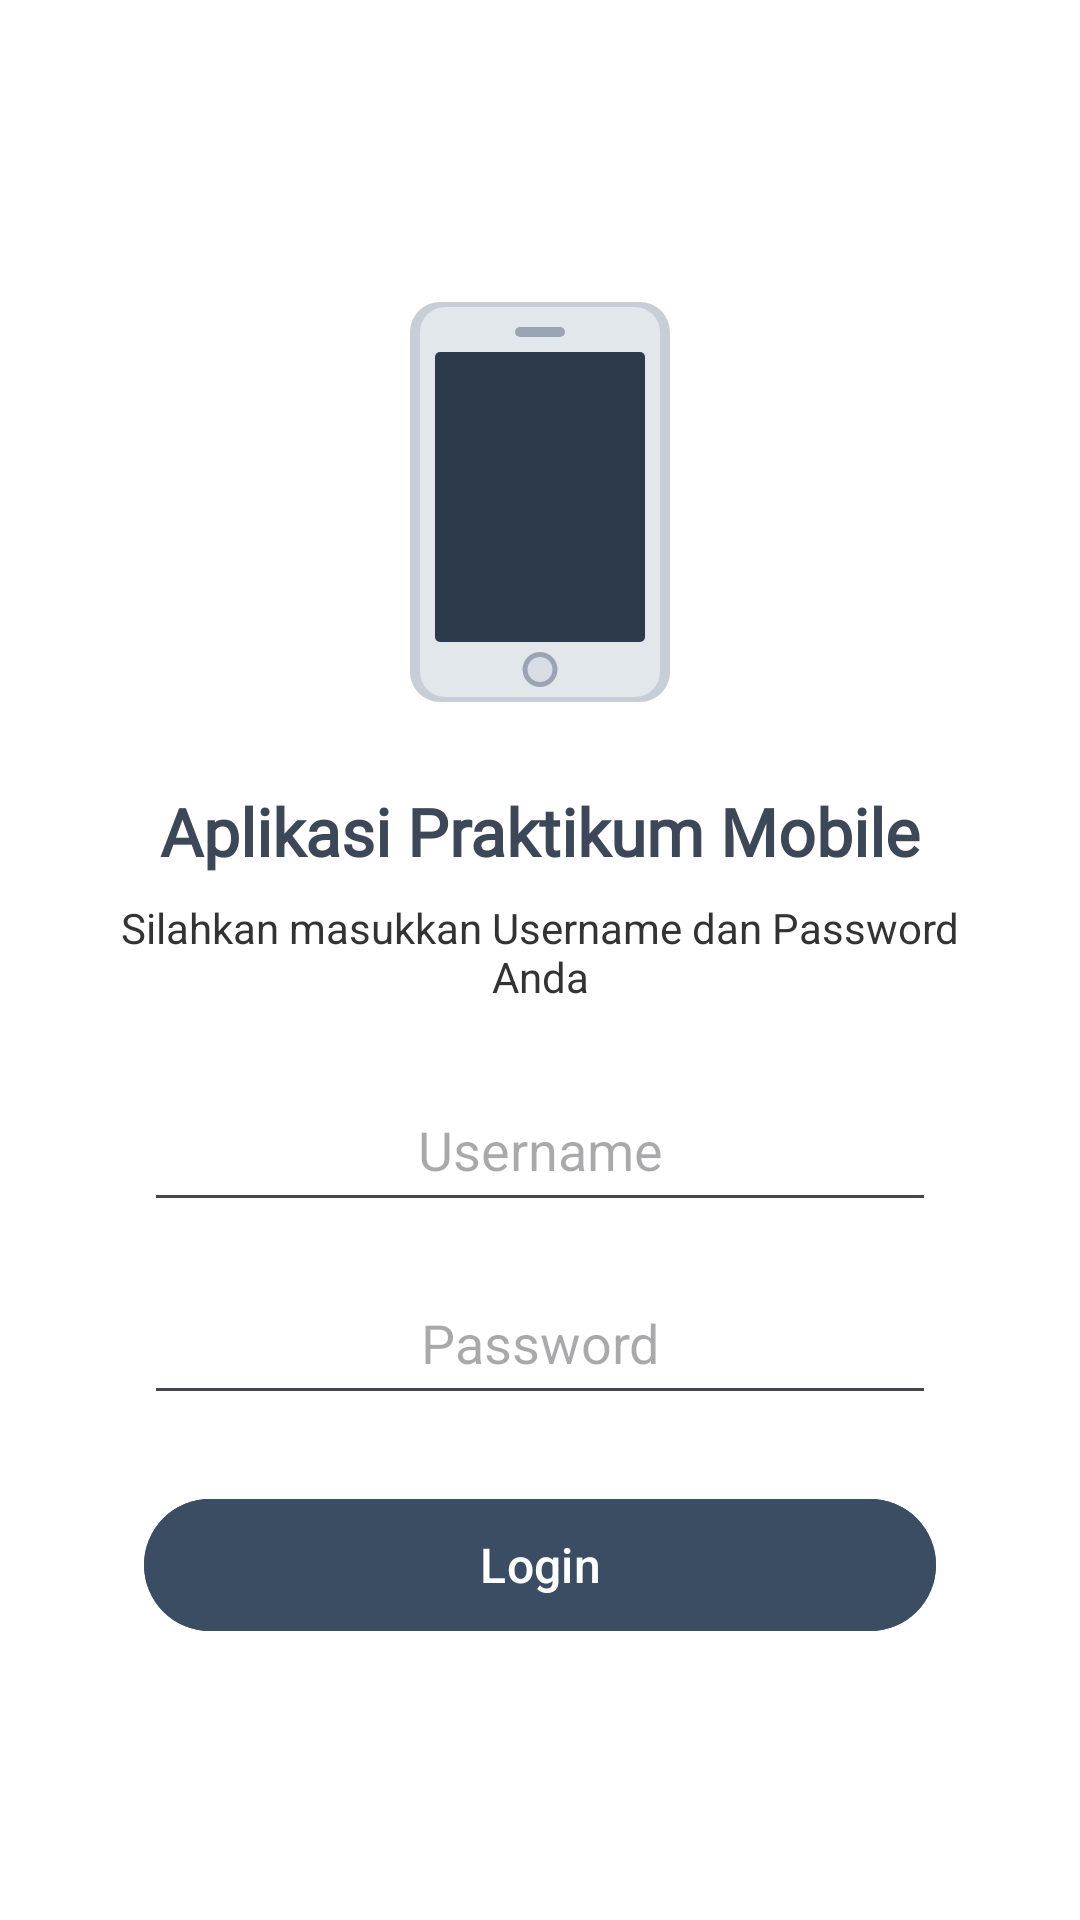

Produce the Android XML layout that renders to this screen, including the resource entries it uses.
<!-- AndroidManifest.xml: application theme Theme.Salman3TIE -->
<!-- res/layout/activity_auth.xml -->
<?xml version="1.0" encoding="utf-8"?>
<androidx.constraintlayout.widget.ConstraintLayout xmlns:android="http://schemas.android.com/apk/res/android"
    xmlns:app="http://schemas.android.com/apk/res-auto"
    xmlns:tools="http://schemas.android.com/tools"
    android:id="@+id/main"
    android:layout_width="match_parent"
    android:layout_height="match_parent"
    android:background="@color/white"
    android:padding="32dp"
    tools:context=".AuthActivity">

    <ImageView
        android:id="@+id/imgLogo"
        android:layout_width="100dp"
        android:layout_height="150dp"
        android:contentDescription="@string/cd_smartphone"
        android:src="@drawable/ic_mobile"
        app:layout_constraintBottom_toTopOf="@+id/textTitleAuth"
        app:layout_constraintEnd_toEndOf="parent"
        app:layout_constraintStart_toStartOf="parent"
        app:layout_constraintTop_toTopOf="parent"
        app:layout_constraintVertical_chainStyle="packed" />

    <TextView
        android:id="@+id/textTitleAuth"
        android:layout_width="wrap_content"
        android:layout_height="wrap_content"
        android:layout_marginTop="20dp"
        android:fontFamily="@font/monsterrat_black"
        android:text="@string/title_auth"
        android:textColor="@color/text_dark"
        android:textSize="22sp"
        android:textStyle="bold"
        app:layout_constraintBottom_toTopOf="@+id/textSubtitleAuth"
        app:layout_constraintEnd_toEndOf="parent"
        app:layout_constraintStart_toStartOf="parent"
        app:layout_constraintTop_toBottomOf="@+id/imgLogo" />

    <TextView
        android:id="@+id/textSubtitleAuth"
        android:layout_width="0dp"
        android:layout_height="wrap_content"
        android:layout_marginTop="8dp"
        android:gravity="center"
        android:text="@string/subtitle_auth"
        android:textColor="@color/abu_gelap"
        android:textSize="14sp"
        app:layout_constraintBottom_toTopOf="@+id/inputUsername"
        app:layout_constraintEnd_toEndOf="parent"
        app:layout_constraintStart_toStartOf="parent"
        app:layout_constraintTop_toBottomOf="@+id/textTitleAuth" />

    <EditText
        android:id="@+id/inputUsername"
        android:layout_width="0dp"
        android:layout_height="wrap_content"
        android:layout_marginHorizontal="16dp"
        android:layout_marginTop="24dp"
        android:autofillHints="username"
        android:gravity="center"
        android:hint="@string/hint_username"
        android:inputType="textPersonName"
        android:padding="12dp"
        android:textColor="@color/text_dark"
        app:layout_constraintBottom_toTopOf="@+id/inputPassword"
        app:layout_constraintEnd_toEndOf="parent"
        app:layout_constraintStart_toStartOf="parent"
        app:layout_constraintTop_toBottomOf="@+id/textSubtitleAuth" />

    <EditText
        android:id="@+id/inputPassword"
        android:layout_width="0dp"
        android:layout_height="wrap_content"
        android:layout_marginHorizontal="16dp"
        android:layout_marginTop="16dp"
        android:autofillHints="password"
        android:gravity="center"
        android:hint="@string/hint_password"
        android:inputType="textPassword"
        android:padding="12dp"
        android:textColor="@color/text_dark"
        app:layout_constraintBottom_toTopOf="@+id/btnLogin"
        app:layout_constraintEnd_toEndOf="parent"
        app:layout_constraintStart_toStartOf="parent"
        app:layout_constraintTop_toBottomOf="@+id/inputUsername" />

    <com.google.android.material.button.MaterialButton
        android:id="@+id/btnLogin"
        android:layout_width="0dp"
        android:layout_height="52dp"
        android:layout_marginHorizontal="16dp"
        android:layout_marginTop="24dp"
        android:backgroundTint="@color/dark_slate"
        android:text="@string/btn_login"
        android:textColor="@color/white"
        android:textSize="16sp"
        app:cornerRadius="26dp"
        app:layout_constraintBottom_toBottomOf="parent"
        app:layout_constraintEnd_toEndOf="parent"
        app:layout_constraintStart_toStartOf="parent"
        app:layout_constraintTop_toBottomOf="@+id/inputPassword" />

</androidx.constraintlayout.widget.ConstraintLayout>
<!-- resources referenced by this layout -->
<resources>
  <color name="abu_gelap">#333333</color>
  <color name="dark_slate">#3A4D62</color>
  <color name="text_dark">#3C4858</color>
  <color name="white">#FFFFFFFF</color>
  <!-- drawable ic_mobile (drawable) -->
  <?xml version="1.0" encoding="utf-8"?>
  <vector xmlns:android="http://schemas.android.com/apk/res/android"
      android:width="120dp"
      android:height="180dp"
      android:viewportWidth="120"
      android:viewportHeight="180">
      
      <path
          android:fillColor="#C8CED8"
          android:pathData="M20,10 L100,10 A12,12 0 0,1 112,22 L112,158 A12,12 0 0,1 100,170 L20,170 A12,12 0 0,1 8,158 L8,22 A12,12 0 0,1 20,10 Z" />
      
      <path
          android:fillColor="#E2E7EC"
          android:pathData="M22,12 L98,12 A10,10 0 0,1 108,22 L108,158 A10,10 0 0,1 98,168 L22,168 A10,10 0 0,1 12,158 L12,22 A10,10 0 0,1 22,12 Z" />
      
      <path
          android:fillColor="#2D3A4B"
          android:pathData="M20,30 L100,30 A2,2 0 0,1 102,32 L102,144 A2,2 0 0,1 100,146 L20,146 A2,2 0 0,1 18,144 L18,32 A2,2 0 0,1 20,30 Z" />
      
      <path
          android:fillColor="#9AA4B2"
          android:pathData="M52,20 L68,20 A2,2 0 0,1 70,22 L70,22 A2,2 0 0,1 68,24 L52,24 A2,2 0 0,1 50,22 L50,22 A2,2 0 0,1 52,20 Z" />
      
      <path
          android:fillColor="#9AA4B2"
          android:pathData="M60,157 m-7,0 a7,7 0 1,0 14,0 a7,7 0 1,0 -14,0" />
      
      <path
          android:fillColor="#D8DDE5"
          android:pathData="M60,157 m-5,0 a5,5 0 1,0 10,0 a5,5 0 1,0 -10,0" />
  </vector>
  <string name="btn_login">Login</string>
  <string name="cd_smartphone">Gambar Smartphone</string>
  <string name="hint_password">Password</string>
  <string name="hint_username">Username</string>
  <string name="subtitle_auth">Silahkan masukkan Username dan Password Anda</string>
  <string name="title_auth">Aplikasi Praktikum Mobile</string>
  <style name="Theme.Salman3TIE" parent="Base.Theme.Salman3TIE" />
  <style name="Base.Theme.Salman3TIE" parent="Theme.Material3.DayNight.NoActionBar">
          
          
      </style>
</resources>
